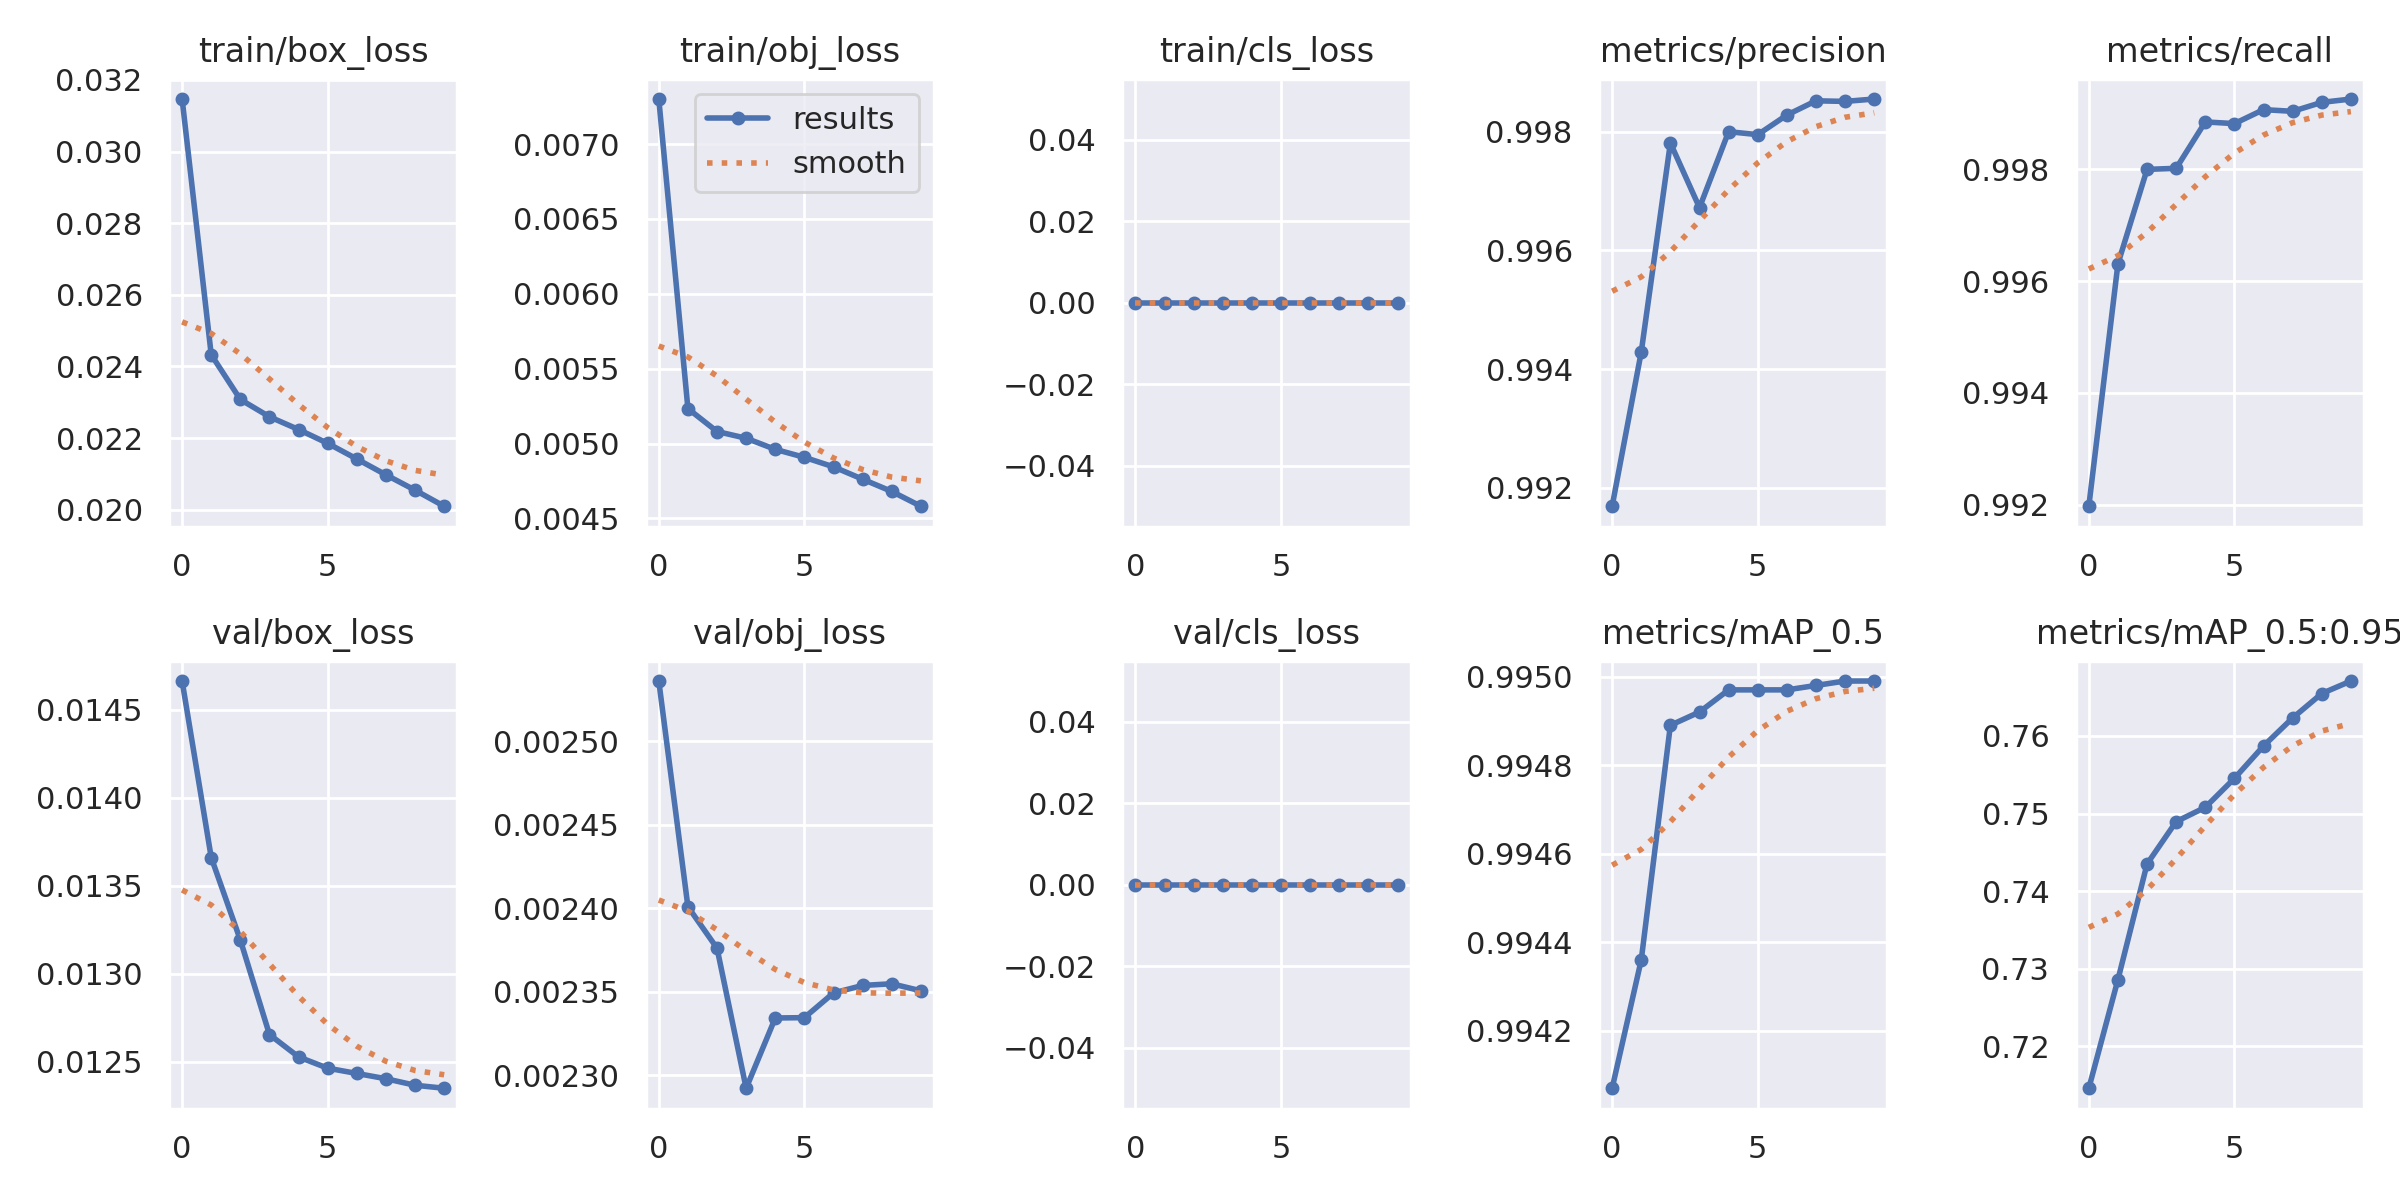

The file beside this chart, header and first rows:
epoch, train/box_loss, train/obj_loss, train/cls_loss, metrics/precision, metrics/recall, metrics/mAP_0.5, metrics/mAP_0.5:0.95, val/box_loss, val/obj_loss, val/cls_loss, x/lr0, x/lr1, x/lr2
0, 0.03147, 0.007301, 0, 0.9917, 0.992, 0.9941, 0.7146, 0.01466, 0.002536, 0, 0.06702, 0.0003332, 0.0003332
1, 0.02433, 0.005233, 0, 0.9943, 0.9963, 0.9944, 0.7286, 0.01366, 0.002401, 0, 0.03395, 0.0006005, 0.0006005
2, 0.02308, 0.00508, 0, 0.9978, 0.998, 0.9949, 0.7435, 0.01319, 0.002376, 0, 0.0008185, 0.0008019, 0.0008019
3, 0.0226, 0.005035, 0, 0.9967, 0.998, 0.9949, 0.749, 0.01265, 0.002292, 0, 0.000703, 0.000703, 0.000703
4, 0.02224, 0.004961, 0, 0.998, 0.9989, 0.995, 0.7508, 0.01253, 0.002334, 0, 0.000703, 0.000703, 0.000703
5, 0.02185, 0.004908, 0, 0.998, 0.9988, 0.995, 0.7545, 0.01246, 0.002335, 0, 0.000604, 0.000604, 0.000604
6, 0.02142, 0.004844, 0, 0.9983, 0.9991, 0.995, 0.7587, 0.01243, 0.002349, 0, 0.000505, 0.000505, 0.000505
7, 0.02098, 0.004762, 0, 0.9985, 0.999, 0.995, 0.7623, 0.0124, 0.002354, 0, 0.000406, 0.000406, 0.000406
8, 0.02055, 0.00468, 0, 0.9985, 0.9992, 0.995, 0.7655, 0.01237, 0.002355, 0, 0.000307, 0.000307, 0.000307
9, 0.0201, 0.004581, 0, 0.9986, 0.9993, 0.995, 0.7671, 0.01235, 0.002351, 0, 0.000208, 0.000208, 0.000208
